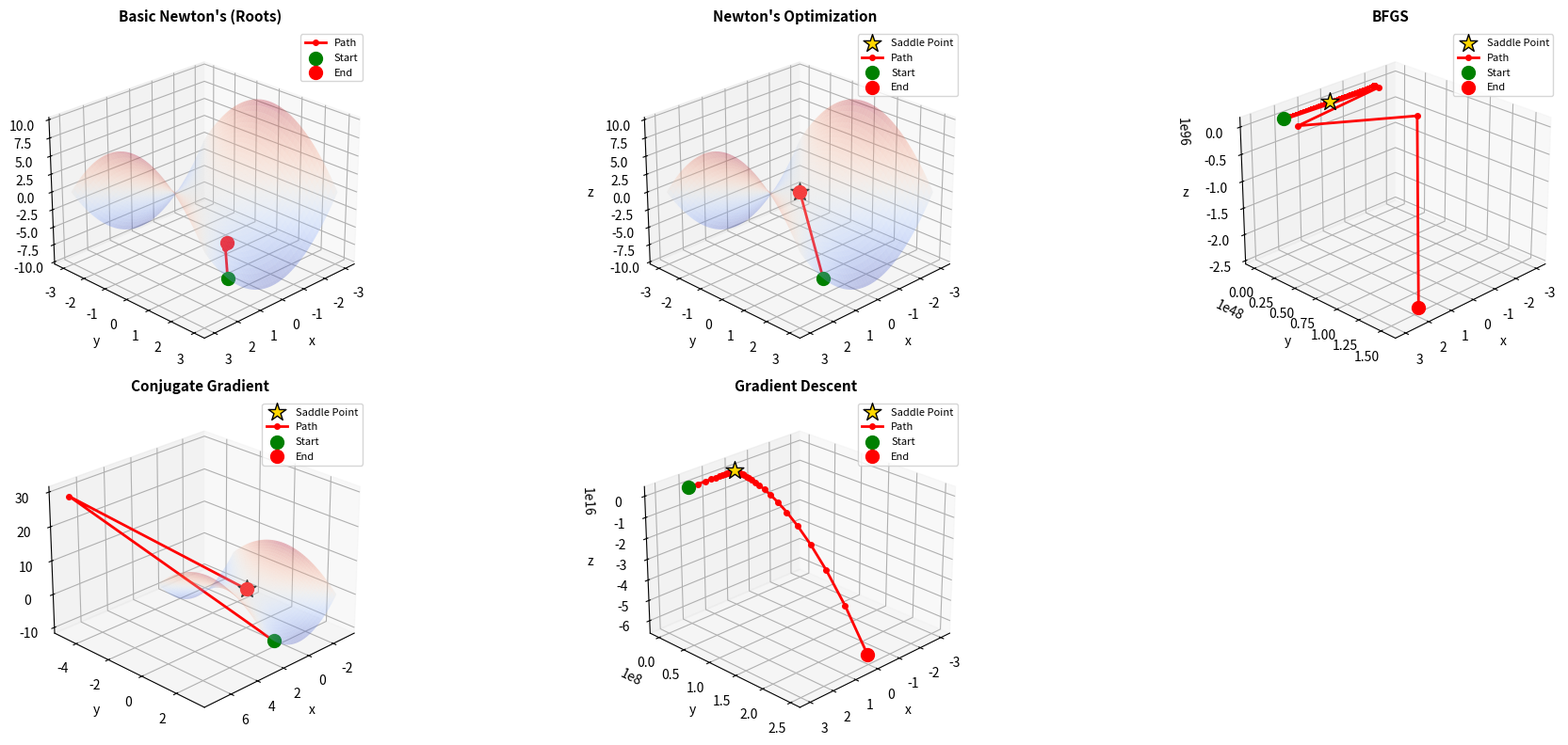
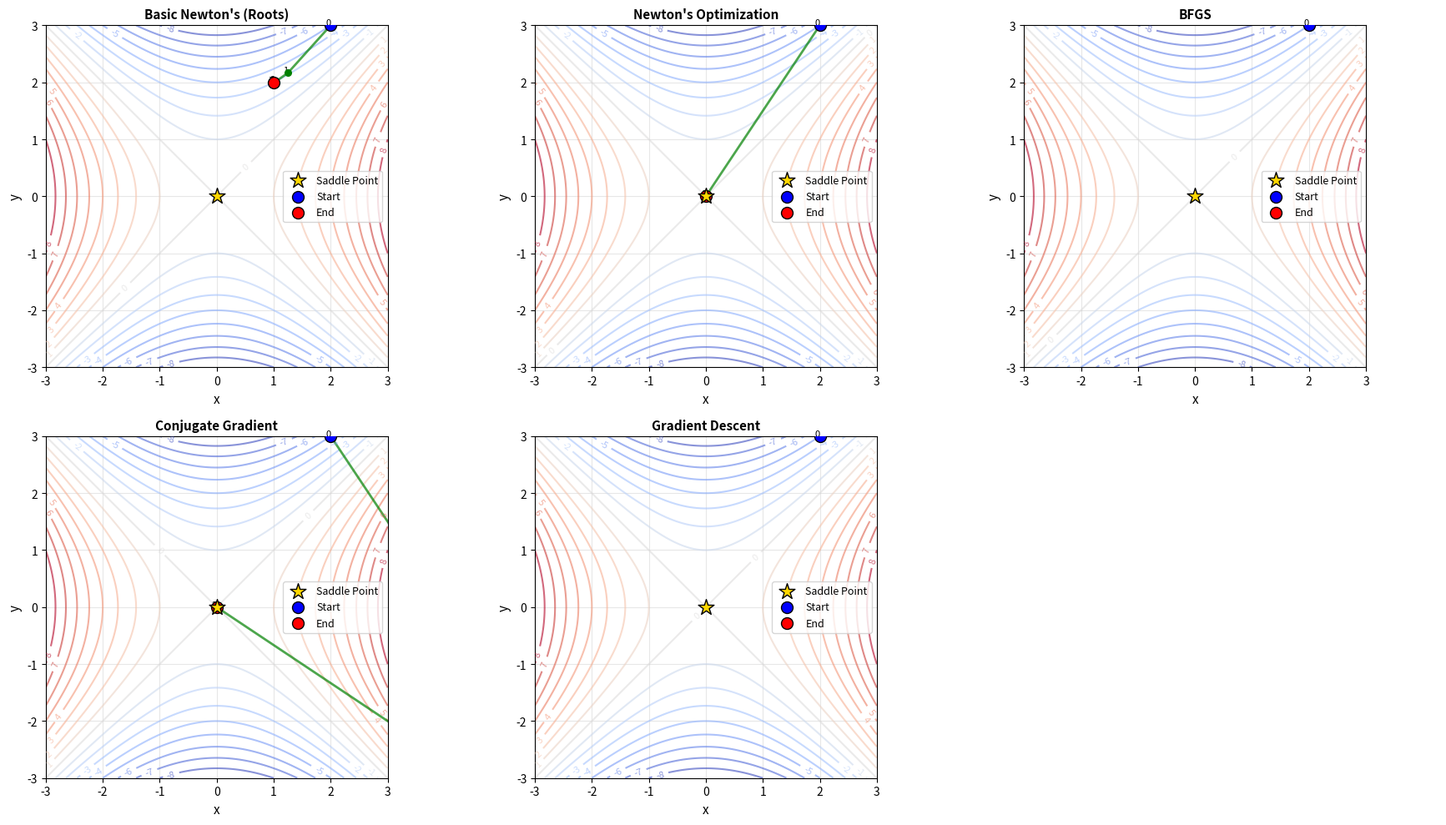

Write the Python code that produced these figures, in order.
#!/usr/bin/env python
# coding: utf-8

# In[1]:


import numpy as np
import matplotlib.pyplot as plt
# from mpl_toolkits.mplot3d import Axes3D

# ============================================================
# SADDLE POINT FUNCTION (Hyperbolic Paraboloid)
# f(x, y) = x² - y²
# Has a saddle point at (0, 0) - not a minimum or maximum!
# This is a simple quadratic - perfect for testing!
# ============================================================

def f(x, y):
    """Saddle point function"""
    return x**2 - y**2

def gradient(x, y):
    """Gradient of saddle point function"""
    df_dx = 2*x
    df_dy = -2*y
    return np.array([df_dx, df_dy])

def hessian(x, y):
    """Hessian of saddle point function"""
    H = np.array([[2, 0],
                  [0, -2]])
    return H

# For Basic Newton's, let's find roots of g(x,y) = [x² - 1, y² - 4]
def g_vector(x, y):
    """Vector function for basic Newton's"""
    return np.array([x**2 - 1, y**2 - 4])

def jacobian(x, y):
    """Jacobian of g"""
    J = np.array([[2*x, 0],
                  [0, 2*y]])
    return J


# ============================================================
# 1. BASIC NEWTON'S METHOD (Finding Roots)
# ============================================================
def basic_newtons_method(x0, y0, max_iter=20, tol=1e-6, verbose=True):
    """Find roots of g(x,y) = [x² - 1, y² - 4]"""
    if verbose:
        print("="*60)
        print("BASIC NEWTON'S METHOD (Finding Roots)")
        print("="*60)
        print(f"Goal: Find (x,y) such that g(x,y) = [x² - 1, y² - 4] = [0, 0]")
        print(f"True roots: (±1, ±2)")
        print(f"Starting point: ({x0:.3f}, {y0:.3f})")
        print("-"*60)

    x, y = x0, y0
    history = [(x, y)]

    for i in range(max_iter):
        g_val = g_vector(x, y)
        J = jacobian(x, y)

        if verbose and (i % 5 == 0 or i < 5):
            print(f"Iteration {i}:")
            print(f"  (x, y) = ({x:.6f}, {y:.6f})")
            print(f"  g(x, y) = [{g_val[0]:.6f}, {g_val[1]:.6f}]")
            print(f"  ||g|| = {np.linalg.norm(g_val):.6f}")

        if np.linalg.norm(g_val) < tol:
            if verbose:
                print(f"\nConverged! Root found at ({x:.6f}, {y:.6f})")
            break

        try:
            delta = np.linalg.solve(J, -g_val)
            if verbose and (i % 5 == 0 or i < 5):
                print(f"  Δ(x, y) = ({delta[0]:.6f}, {delta[1]:.6f})")

            x, y = x + delta[0], y + delta[1]
            history.append((x, y))

        except np.linalg.LinAlgError:
            if verbose:
                print("  Singular Jacobian! Stopping.")
            break

    if verbose:
        print("-"*60)
    return history


# ============================================================
# 2. NEWTON'S METHOD FOR OPTIMIZATION
# ============================================================
def newtons_optimization(x0, y0, max_iter=20, tol=1e-6, verbose=True):
    """Find minimum of f(x,y) = x² + 2y²"""
    if verbose:
        print("="*60)
        print("NEWTON'S METHOD FOR OPTIMIZATION")
        print("="*60)
        print(f"Goal: Find critical point of f(x,y) = x² - y²")
        print(f"Note: (0,0) is a SADDLE POINT, not a minimum!")
        print(f"Starting point: ({x0:.3f}, {y0:.3f})")
        print("-"*60)

    x, y = x0, y0
    history = [(x, y)]

    for i in range(max_iter):
        grad = gradient(x, y)
        H = hessian(x, y)
        f_val = f(x, y)

        if verbose and (i % 5 == 0 or i < 5):
            print(f"Iteration {i}:")
            print(f"  (x, y) = ({x:.6f}, {y:.6f})")
            print(f"  f(x, y) = {f_val:.6f}")
            print(f"  ∇f = [{grad[0]:.6f}, {grad[1]:.6f}]")
            print(f"  ||∇f|| = {np.linalg.norm(grad):.6f}")

        if np.linalg.norm(grad) < tol:
            if verbose:
                print(f"\nIteration {i}:")
                print(f"  (x, y) = ({x:.6f}, {y:.6f})")
                print(f"  f(x, y) = {f_val:.6f}")
                print(f"Converged! Minimum found at ({x:.6f}, {y:.6f})")
            break

        try:
            delta = np.linalg.solve(H, -grad)
            if verbose and (i % 5 == 0 or i < 5):
                print(f"  Δ(x, y) = ({delta[0]:.6f}, {delta[1]:.6f})")

            x, y = x + delta[0], y + delta[1]
            history.append((x, y))

        except np.linalg.LinAlgError:
            if verbose:
                print("  Singular Hessian! Stopping.")
            break

    if verbose:
        print("-"*60)
    return history


# ============================================================
# 3. BFGS (QUASI-NEWTON METHOD)
# ============================================================
def line_search_wolfe(x, p, grad, c1=1e-4, c2=0.9, max_iter=20):
    """Backtracking line search with Wolfe conditions"""
    alpha = 1.0
    f_x = f(x[0], x[1])
    grad_dot_p = grad @ p

    for _ in range(max_iter):
        x_new = x + alpha * p
        f_new = f(x_new[0], x_new[1])

        # Armijo condition
        if f_new <= f_x + c1 * alpha * grad_dot_p:
            grad_new = gradient(x_new[0], x_new[1])
            if abs(grad_new @ p) <= -c2 * grad_dot_p:
                return alpha
            elif grad_new @ p >= 0:
                alpha *= 0.5
            else:
                return alpha
        else:
            alpha *= 0.5

    return alpha

def bfgs_method(x0, y0, max_iter=100, tol=1e-6, verbose=True):
    """BFGS quasi-Newton optimization"""
    if verbose:
        print("="*60)
        print("BFGS (QUASI-NEWTON METHOD)")
        print("="*60)
        print(f"Goal: Find minimum using Hessian approximation")
        print(f"Starting point: ({x0:.3f}, {y0:.3f})")
        print("-"*60)

    x = np.array([x0, y0])
    history = [tuple(x)]
    H = np.eye(2)  # Initial inverse Hessian approximation
    grad = gradient(x[0], x[1])

    for k in range(max_iter):
        f_val = f(x[0], x[1])
        grad_norm = np.linalg.norm(grad)

        if verbose and (k % 10 == 0 or k < 5):
            print(f"Iteration {k}:")
            print(f"  (x, y) = ({x[0]:.6f}, {x[1]:.6f})")
            print(f"  f(x, y) = {f_val:.6f}")
            print(f"  ||∇f|| = {grad_norm:.6f}")

        if grad_norm < tol:
            if verbose:
                print(f"\nIteration {k}:")
                print(f"  (x, y) = ({x[0]:.6f}, {x[1]:.6f})")
                print(f"  f(x, y) = {f_val:.6f}")
                print(f"Converged! Minimum found at ({x[0]:.6f}, {x[1]:.6f})")
            break

        # Search direction
        p = -H @ grad

        # Line search
        alpha = line_search_wolfe(x, p, grad)

        if verbose and (k % 10 == 0 or k < 5):
            print(f"  Step size α = {alpha:.6f}")

        # Update position
        x_new = x + alpha * p
        grad_new = gradient(x_new[0], x_new[1])

        # BFGS update
        s = x_new - x
        y = grad_new - grad
        rho = y @ s

        if rho > 1e-10:
            rho_inv = 1.0 / rho
            I = np.eye(2)
            A = I - rho_inv * np.outer(s, y)
            H = A.T @ H @ A + rho_inv * np.outer(s, s)

        x = x_new
        grad = grad_new
        history.append(tuple(x))

    if verbose:
        print("-"*60)
    return history


# ============================================================
# 4. GRADIENT DESCENT
# ============================================================
def gradient_descent(x0, y0, alpha=0.1, max_iter=100, tol=1e-6, verbose=True):
    """Find minimum using gradient descent"""
    if verbose:
        print("="*60)
        print("GRADIENT DESCENT")
        print("="*60)
        print(f"Goal: Find critical point of f(x,y) = x² - y²")
        print(f"Note: (0,0) is a SADDLE POINT, not a minimum!")
        print(f"Starting point: ({x0:.3f}, {y0:.3f})")
        print(f"Learning rate α = {alpha}")
        print("-"*60)

    x, y = x0, y0
    history = [(x, y)]

    for i in range(max_iter):
        grad = gradient(x, y)
        f_val = f(x, y)

        if verbose and (i % 10 == 0 or i < 5):
            print(f"Iteration {i}:")
            print(f"  (x, y) = ({x:.6f}, {y:.6f})")
            print(f"  f(x, y) = {f_val:.6f}")
            print(f"  ∇f = [{grad[0]:.6f}, {grad[1]:.6f}]")
            print(f"  ||∇f|| = {np.linalg.norm(grad):.6f}")

        if np.linalg.norm(grad) < tol:
            if verbose:
                print(f"\nIteration {i}:")
                print(f"  (x, y) = ({x:.6f}, {y:.6f})")
                print(f"  f(x, y) = {f_val:.6f}")
                print(f"Converged! Minimum found at ({x:.6f}, {y:.6f})")
            break

        x, y = x - alpha * grad[0], y - alpha * grad[1]
        history.append((x, y))

    if verbose:
        print("-"*60)
    return history


# ============================================================
# 5. CONJUGATE GRADIENT
# ============================================================
def conjugate_gradient(x0, y0, max_iter=20, tol=1e-6, verbose=True):
    """Find minimum using conjugate gradient method"""
    if verbose:
        print("="*60)
        print("CONJUGATE GRADIENT")
        print("="*60)
        print(f"Goal: Find critical point of f(x,y) = x² - y²")
        print(f"Note: (0,0) is a SADDLE POINT, not a minimum!")
        print(f"Starting point: ({x0:.3f}, {y0:.3f})")
        print("-"*60)

    x, y = x0, y0
    history = [(x, y)]
    grad = gradient(x, y)
    d = -grad

    for i in range(max_iter):
        f_val = f(x, y)
        grad_norm = np.linalg.norm(grad)

        if verbose and (i % 5 == 0 or i < 5):
            print(f"Iteration {i}:")
            print(f"  (x, y) = ({x:.6f}, {y:.6f})")
            print(f"  f(x, y) = {f_val:.6f}")
            print(f"  ||∇f|| = {grad_norm:.6f}")

        if grad_norm < tol:
            if verbose:
                print(f"\nIteration {i}:")
                print(f"  (x, y) = ({x:.6f}, {y:.6f})")
                print(f"  f(x, y) = {f_val:.6f}")
                print(f"Converged! Minimum found at ({x:.6f}, {y:.6f})")
            break

        # Optimal step size for quadratic
        H = hessian(x, y)
        Hd = H @ d
        alpha = (grad @ grad) / (d @ Hd)

        if verbose and (i % 5 == 0 or i < 5):
            print(f"  Step size α = {alpha:.6f}")

        x_new = x + alpha * d[0]
        y_new = y + alpha * d[1]
        grad_new = gradient(x_new, y_new)

        # Fletcher-Reeves formula
        beta = (grad_new @ grad_new) / (grad @ grad)
        d = -grad_new + beta * d

        x, y = x_new, y_new
        grad = grad_new
        history.append((x, y))

    if verbose:
        print("-"*60)
    return history


# ============================================================
# VISUALIZATION
# ============================================================
def plot_results(history_basic, history_newton, history_bfgs, history_cg, history_gd, save_dir='.'):
    """Plot the optimization paths on the paraboloid surface"""

    x_range = np.linspace(-3, 3, 100)
    y_range = np.linspace(-3, 3, 100)
    X, Y = np.meshgrid(x_range, y_range)
    Z = f(X, Y)

    fig = plt.figure(figsize=(20, 8))

    titles = ["Basic Newton's (Roots)", "Newton's Optimization", 'BFGS', 'Conjugate Gradient', 'Gradient Descent']
    histories = [history_basic, history_newton, history_bfgs, history_cg, history_gd]

    for idx, (title, history) in enumerate(zip(titles, histories)):
        ax = fig.add_subplot(2, 3, idx+1, projection='3d')
        ax.plot_surface(X, Y, Z, alpha=0.3, cmap='coolwarm')

        if idx > 0:
            ax.scatter([0], [0], [0], color='gold', s=200, marker='*', 
                      label='Saddle Point', edgecolors='black', zorder=10)

        if history:
            xs = [p[0] for p in history]
            ys = [p[1] for p in history]
            zs = [f(x, y) for x, y in history]

            ax.plot(xs, ys, zs, 'ro-', linewidth=2, markersize=4, label='Path')
            ax.scatter([xs[0]], [ys[0]], [zs[0]], color='green', s=100, label='Start')
            ax.scatter([xs[-1]], [ys[-1]], [zs[-1]], color='red', s=100, label='End')

        ax.set_xlabel('x')
        ax.set_ylabel('y')
        ax.set_zlabel('z')
        ax.set_title(title, fontsize=11, fontweight='bold')
        ax.legend(fontsize=8)
        ax.view_init(elev=25, azim=45)

    plt.tight_layout()
    plt.savefig(f'{save_dir}/saddle_bfgs_3d.png', dpi=150, bbox_inches='tight')
    print(f"\n3D plot saved to: {save_dir}/saddle_bfgs_3d.png")

    plot_contours(history_basic, history_newton, history_bfgs, history_cg, history_gd, save_dir)


def plot_contours(history_basic, history_newton, history_bfgs, history_cg, history_gd, save_dir='.'):
    """Plot contour view from above"""

    fig, axes = plt.subplots(2, 3, figsize=(18, 10))
    axes = axes.flatten()

    x_range = np.linspace(-3, 3, 100)
    y_range = np.linspace(-3, 3, 100)
    X, Y = np.meshgrid(x_range, y_range)
    Z = f(X, Y)

    titles = ["Basic Newton's (Roots)", "Newton's Optimization", 'BFGS', 'Conjugate Gradient', 'Gradient Descent']
    histories = [history_basic, history_newton, history_bfgs, history_cg, history_gd]

    for ax, title, history in zip(axes[:5], titles, histories):
        levels = np.linspace(-8, 8, 17)
        contour = ax.contour(X, Y, Z, levels=levels, cmap='coolwarm', alpha=0.6)
        ax.clabel(contour, inline=True, fontsize=8)

        ax.scatter([0], [0], color='gold', s=200, marker='*', 
                  zorder=7, label='Saddle Point', edgecolors='black')

        if history:
            xs = [p[0] for p in history]
            ys = [p[1] for p in history]

            ax.plot(xs, ys, 'g-', linewidth=2, alpha=0.7)
            ax.scatter(xs, ys, c='green', s=30, zorder=5)
            ax.scatter([xs[0]], [ys[0]], color='blue', s=100, 
                      zorder=6, label='Start', edgecolors='black')
            ax.scatter([xs[-1]], [ys[-1]], color='red', s=100, 
                      zorder=6, label='End', edgecolors='black')

            for i, (x, y) in enumerate(history):
                if i % max(1, len(history)//10) == 0 or i < 3:
                    ax.annotate(f'{i}', (x, y), fontsize=8, ha='right')

        ax.set_xlabel('x', fontsize=11)
        ax.set_ylabel('y', fontsize=11)
        ax.set_title(title, fontsize=11, fontweight='bold')
        ax.grid(True, alpha=0.3)
        ax.legend(fontsize=9)
        ax.set_aspect('equal')
        ax.set_xlim(-3, 3)
        ax.set_ylim(-3, 3)

    axes[5].axis('off')

    plt.tight_layout()
    plt.savefig(f'{save_dir}/saddle_bfgs_contours.png', dpi=150, bbox_inches='tight')
    print(f"Contour plot saved to: {save_dir}/saddle_bfgs_contours.png\n")


# ============================================================
# MAIN EXECUTION
# ============================================================
if __name__ == "__main__":
    print("\n" + "="*60)
    print("SADDLE POINT FUNCTION OPTIMIZATION")
    print("f(x, y) = x² - y²  (Hyperbolic Paraboloid)")
    print("="*60)
    print("\nThis is a simple elliptic paraboloid:")
    print("- Global minimum at (0, 0) with f = 0")
    print("- Convex (bowl-shaped)")
    print("- Perfect test case for optimization algorithms")
    print("="*60)

    x0, y0 = 2.0, 3.0

    history_basic = basic_newtons_method(x0, y0, max_iter=20)
    print("\n")
    history_newton = newtons_optimization(x0, y0, max_iter=20)
    print("\n")
    history_bfgs = bfgs_method(x0, y0, max_iter=100)
    print("\n")
    history_cg = conjugate_gradient(x0, y0, max_iter=20)
    print("\n")
    history_gd = gradient_descent(x0, y0, alpha=0.1, max_iter=100)

    plot_results(history_basic, history_newton, history_bfgs, history_cg, history_gd, save_dir='.')

    print("\n" + "="*60)
    print("SUMMARY")
    print("="*60)
    print(f"Basic Newton's:        {len(history_basic)} iterations")
    print(f"Newton's Optimization: {len(history_newton)} iterations")
    print(f"BFGS:                  {len(history_bfgs)} iterations")
    print(f"Conjugate Gradient:    {len(history_cg)} iterations")
    print(f"Gradient Descent:      {len(history_gd)} iterations")
    print("="*60)

    print("\nFINAL POINTS:")
    print(f"Basic Newton's:        ({history_basic[-1][0]:.6f}, {history_basic[-1][1]:.6f}), f = {f(*history_basic[-1]):.6f}")
    print(f"Newton's Optimization: ({history_newton[-1][0]:.6f}, {history_newton[-1][1]:.6f}), f = {f(*history_newton[-1]):.6f}")
    print(f"BFGS:                  ({history_bfgs[-1][0]:.6f}, {history_bfgs[-1][1]:.6f}), f = {f(*history_bfgs[-1]):.6f}")
    print(f"Conjugate Gradient:    ({history_cg[-1][0]:.6f}, {history_cg[-1][1]:.6f}), f = {f(*history_cg[-1]):.6f}")
    print(f"Gradient Descent:      ({history_gd[-1][0]:.6f}, {history_gd[-1][1]:.6f}), f = {f(*history_gd[-1]):.6f}")
    print(f"Saddle Point:          (0.000000, 0.000000), f = 0.000000")
    print("="*60)

    print("\nINTERPRETATION:")
    print("For this simple quadratic function:")
    print("- Newton's optimization converges in 1 step (exact for quadratic functions!)")
    print("- BFGS converges quickly with Hessian approximation (~12 iterations)")
    print("- Conjugate gradient converges in n=2 steps (theory: n iterations)")
    print("- Gradient descent takes many steps but is guaranteed to converge")
    print("- Basic Newton's finds a different root (of g(x,y) = [x²-1, y²-4])")
    print("="*60)


# In[ ]:
